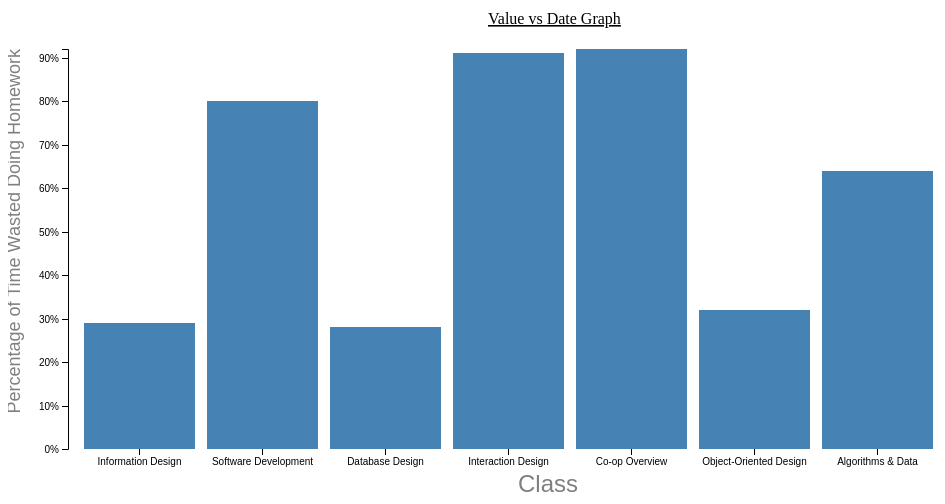
D3 v4 page, settled after 360 driven frames (6 s of simulated time); the page loaded 1 data file(s).



  var svg = d3.select("svg"),
  margin = {top: 50, right: 20, bottom: 50, left: 60},
  width = +svg.attr("width") - margin.left - margin.right,
  height = +svg.attr("height") - margin.top - margin.bottom;

  var x = d3.scaleBand().rangeRound([0, width]).padding(0.1),
  y = d3.scaleLinear().rangeRound([height, 0]);

  var g = svg.append("g")
  .attr("transform", "translate(" + margin.left + "," + margin.top + ")");

  d3.csv("MOCK_DATA.csv", function(d) {
    d['Percentage of Time Waste Doing Homework'] = +d['Percentage of Time Waste Doing Homework'];
    return d;
  }, function(error, data) {
    console.log(error);
    console.log(data);
    if (error) return;

    x.domain(data.map(function(d) { return d['Class']; }));
    y.domain([0, d3.max(data, function(d) { return d['Percentage of Time Waste Doing Homework']; })]);

    g.append("g")
    .attr("class", "axis axis--x")
    .attr("transform", "translate(0," + height + ")")
    .call(d3.axisBottom(x))
    .append("text")                  //add an axis label
    .style('fill','gray')
    .style('font-size','24px')
    .attr("y", 26)
    .attr("x", ((width + margin.left + margin.right )/ 2))
    .attr("dy", "0.71em")
    .attr("text-anchor", "middle")
    .text("Class");

    g.append("g")
    .attr("class", "axis axis--y")
    .call(d3.axisLeft(y).ticks(10, "%"))
    .append("text")                  //add an axis label
    .style('fill','gray')
    .style('font-size','18px')
    .attr("transform", "rotate(-90)")
    .attr("y", 6)
    .attr("dy", "-3em")
    .attr("text-anchor", "end")
    .text("Percentage of Time Wasted Doing Homework");

    g.selectAll(".bar")
    .data(data)
    .enter().append("rect")
    .attr("class", "bar")
    .attr("x", function(d) { return x(d['Class']); })
    .attr("y", function(d) { return y(d['Percentage of Time Waste Doing Homework']); })
    .attr("width", x.bandwidth())
    .attr("height", function(d) { return height - y(d['Percentage of Time Waste Doing Homework']); });

      svg.append("text")
        .attr("x", ((width + margin.left + margin.right )/ 2))
        .attr("y", (margin.top / 2))
        .attr("text-anchor", "beginning")
        .style("font-size", "16px")
        .style("text-decoration", "underline")
        .text("Value vs Date Graph");
  });



### data: MOCK_DATA.csv
Class, Percentage of Time Waste Doing Homework
Information Design, 0.29
Software Development, 0.8
Database Design, 0.28
Interaction Design, 0.91
Co-op Overview, 0.92
Object-Oriented Design, 0.32
Algorithms & Data, 0.64